Photos from the image-classification dataset "new_dataset" in the GitHub repository jgurien03/grailed-bot. Its 7 classes are: accessories, bottoms, dresses, outerwear, shoes, skirts, tops.

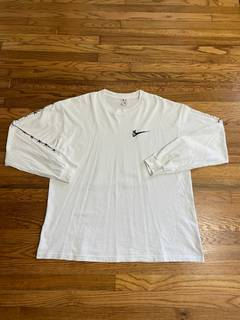
Label: tops

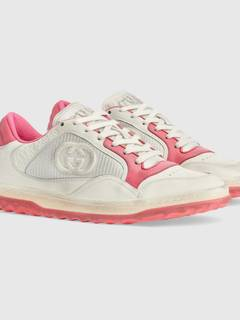
Label: shoes

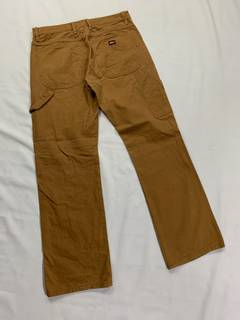
Label: bottoms

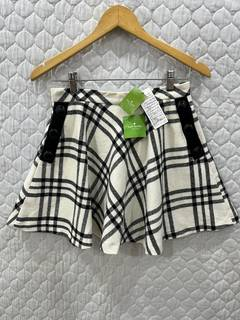
Label: skirts

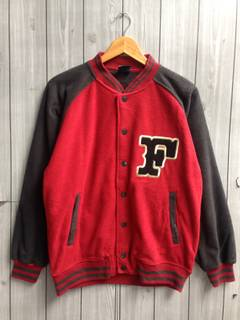
Label: outerwear

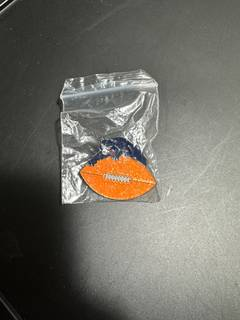
Label: accessories
